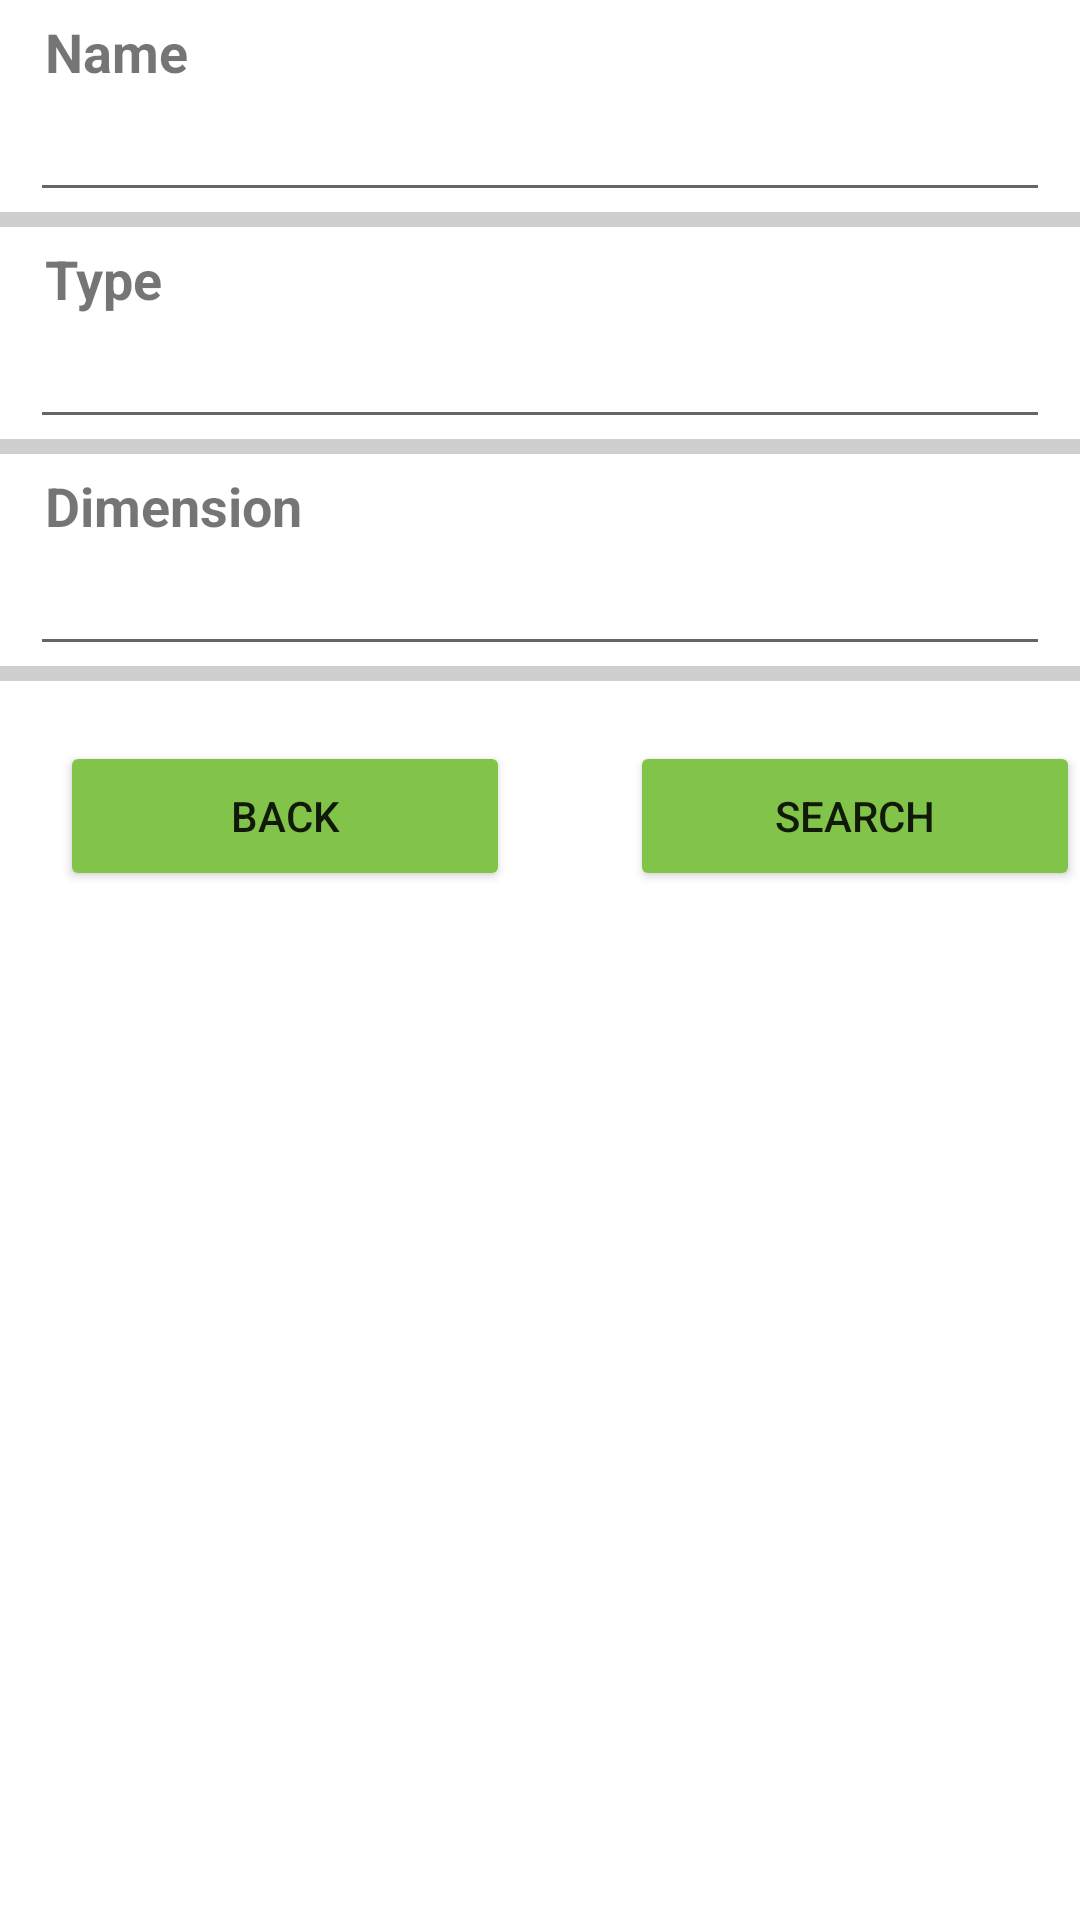

Produce the Android XML layout that renders to this screen, including the resource entries it uses.
<!-- AndroidManifest.xml: application theme Theme.Rick_and_morty -->
<!-- res/layout/fragment_location_filter_choice.xml -->
<?xml version="1.0" encoding="utf-8"?>
<androidx.core.widget.NestedScrollView
    xmlns:android="http://schemas.android.com/apk/res/android"
    xmlns:app="http://schemas.android.com/apk/res-auto"
    android:layout_margin="10dp"
    android:layout_width="match_parent"
    android:layout_height="match_parent">

    <LinearLayout
        android:layout_width="match_parent"
        android:layout_height="wrap_content"
        android:orientation="vertical">

        <TextView
            android:id="@+id/nameFilterTextView"
            android:layout_width="wrap_content"
            android:layout_height="wrap_content"
            android:layout_marginStart="15dp"
            android:layout_marginTop="5dp"
            android:text="@string/name"
            android:textSize="18sp"
            android:textStyle="bold" />

        <EditText
            android:id="@+id/nameEditText"
            android:layout_width="match_parent"
            android:layout_height="wrap_content"
            android:layout_marginStart="10dp"
            android:layout_marginEnd="10dp"
            android:ems="10"
            android:inputType="textPersonName"/>

        <View
            android:layout_width="match_parent"
            android:layout_height="5dp"
            android:background="#CFCFCF" />

        <TextView
            android:id="@+id/typeTextView"
            android:layout_width="match_parent"
            android:layout_height="wrap_content"
            android:layout_marginStart="15dp"
            android:layout_marginTop="5dp"
            android:text="@string/type"
            android:textSize="18sp"
            android:textStyle="bold"/>

        <EditText
            android:id="@+id/typeEditText"
            android:layout_width="match_parent"
            android:layout_height="wrap_content"
            android:layout_marginStart="10dp"
            android:layout_marginEnd="10dp"
            android:ems="10"
            android:inputType="textPersonName"/>

        <View
            android:layout_width="match_parent"
            android:layout_height="5dp"
            android:background="#CFCFCF"/>

        <TextView
            android:id="@+id/dimensionTextView"
            android:layout_width="match_parent"
            android:layout_height="wrap_content"
            android:layout_marginStart="15dp"
            android:layout_marginTop="5dp"
            android:text="@string/dimension"
            android:textSize="18sp"
            android:textStyle="bold"/>

        <EditText
            android:id="@+id/dimensionEditText"
            android:layout_width="match_parent"
            android:layout_height="wrap_content"
            android:layout_marginStart="10dp"
            android:layout_marginEnd="10dp"
            android:ems="10"
            android:inputType="textPersonName"/>


        <View
            android:layout_width="match_parent"
            android:layout_height="5dp"
            android:background="#CFCFCF" />

        <LinearLayout
            android:layout_width="wrap_content"
            android:layout_height="wrap_content"
            android:layout_gravity="center">

            <Button
                android:id="@+id/buttonCancel"
                android:backgroundTint="@color/green"
                android:layout_width="150dp"
                android:layout_height="50dp"
                android:layout_margin="20dp"
                android:text="@string/back"
                />

            <Button
                android:id="@+id/buttonSearch"
                android:backgroundTint="@color/green"
                android:layout_width="150dp"
                android:layout_height="50dp"
                android:layout_margin="20dp"
                android:text="@string/search"
                />

        </LinearLayout>
    </LinearLayout>
</androidx.core.widget.NestedScrollView>
<!-- resources referenced by this layout -->
<resources>
  <color name="green">#81C449</color>
  <string name="back">back</string>
  <string name="dimension">Dimension</string>
  <string name="name">Name</string>
  <string name="search">Search</string>
  <string name="type">Type</string>
  <style name="Theme.Rick_and_morty" parent="Theme.MaterialComponents.DayNight.NoActionBar">
          
          <item name="colorPrimary">@color/white</item>
          <item name="colorPrimaryVariant">@color/green</item>
          <item name="colorOnPrimary">@color/white</item>
          
          <item name="colorSecondary">@color/teal_200</item>
          <item name="colorSecondaryVariant">@color/teal_700</item>
          <item name="colorOnSecondary">@color/black</item>
          
          <item name="android:statusBarColor" tools:targetApi="l">?attr/colorPrimaryVariant</item>
          
      </style>
  <color name="white">#FFFFFFFF</color>
  <color name="teal_200">#FF03DAC5</color>
  <color name="teal_700">#FF018786</color>
  <color name="black">#FF000000</color>
</resources>
